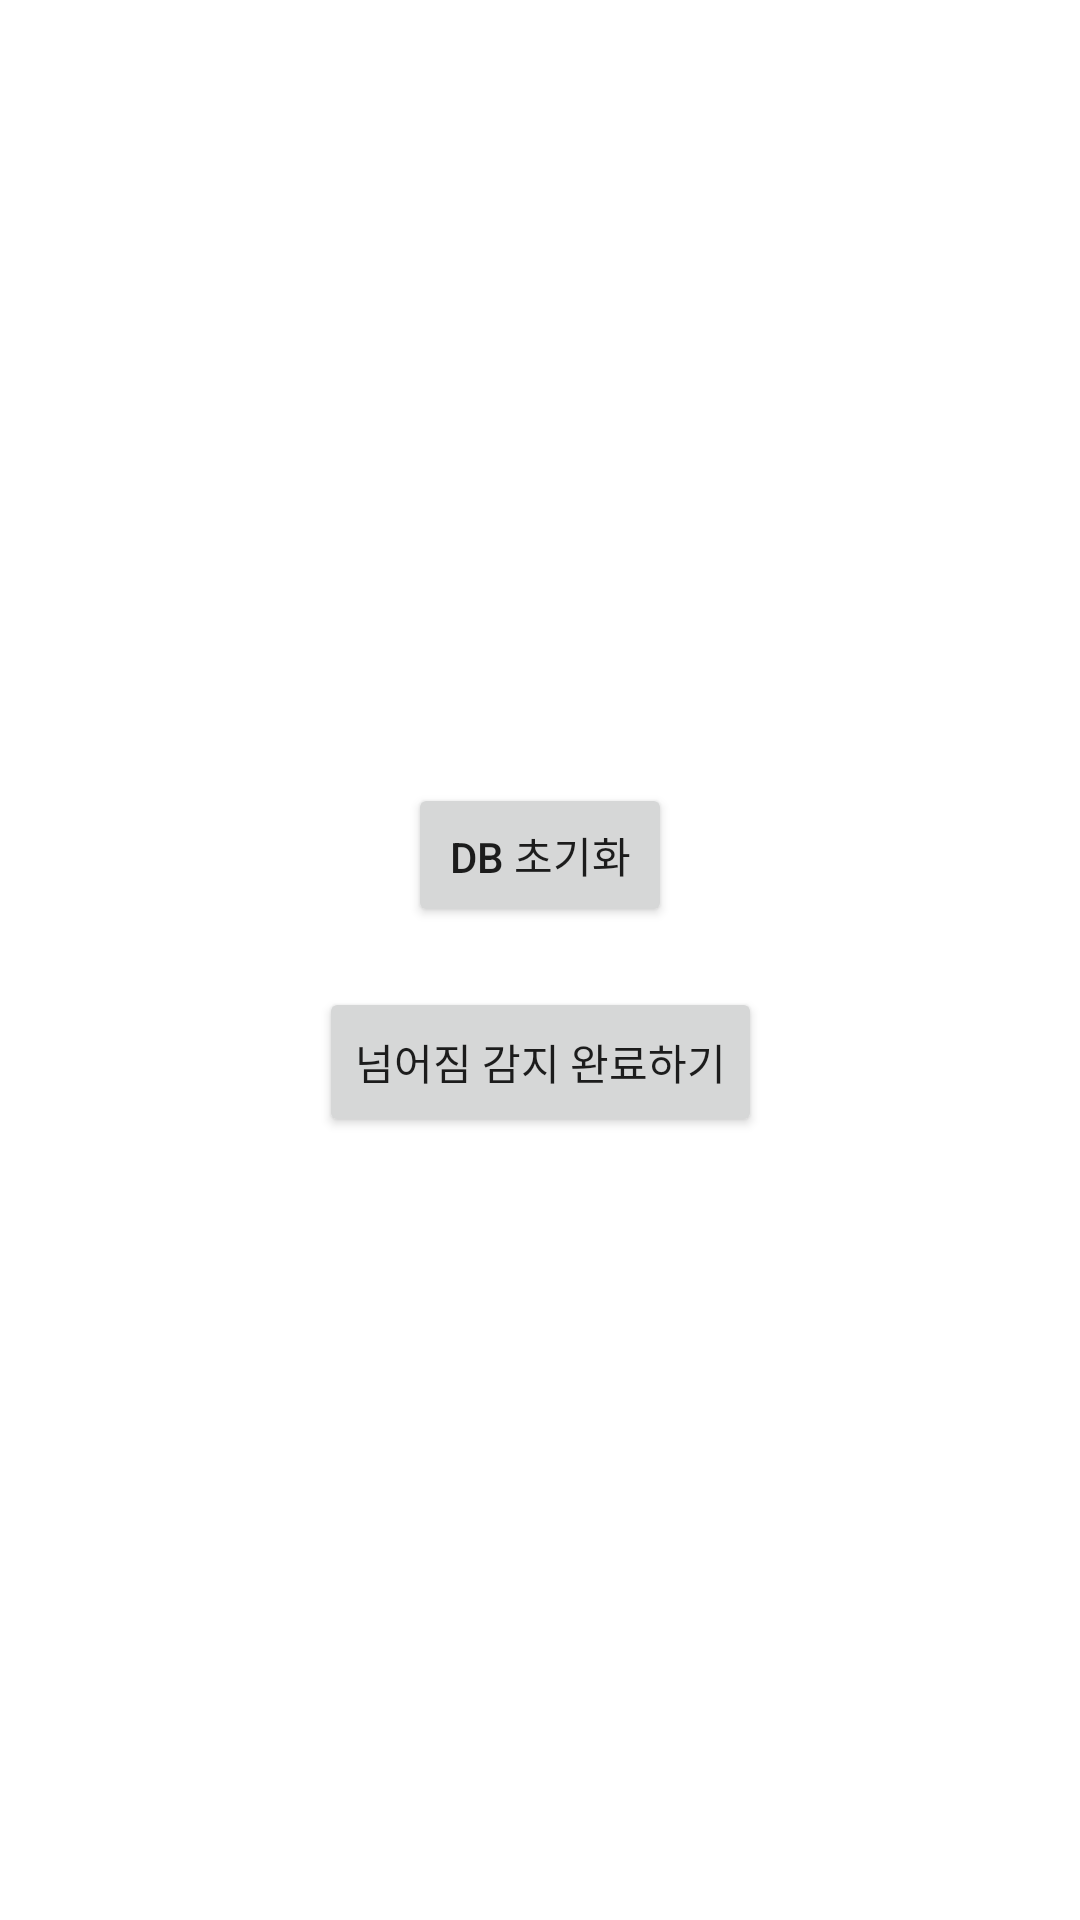

The Android layout XML behind this screen, and the referenced resources:
<!-- AndroidManifest.xml: application theme Theme.PerseeSubscriber -->
<!-- res/layout/activity_setting.xml -->
<?xml version="1.0" encoding="utf-8"?>
<androidx.constraintlayout.widget.ConstraintLayout xmlns:android="http://schemas.android.com/apk/res/android"
    xmlns:app="http://schemas.android.com/apk/res-auto"
    xmlns:tools="http://schemas.android.com/tools"
    android:layout_width="match_parent"
    android:layout_height="match_parent">

    <Button
        android:id="@+id/btn_init_db"
        android:layout_width="wrap_content"
        android:layout_height="wrap_content"
        android:text="DB 초기화"
        app:layout_constraintBottom_toTopOf="@+id/btn_fin_check_fall"
        app:layout_constraintEnd_toEndOf="parent"
        app:layout_constraintHorizontal_bias="0.5"
        app:layout_constraintStart_toStartOf="parent"
        app:layout_constraintTop_toTopOf="parent"
        app:layout_constraintVertical_chainStyle="packed" />

    <Button
        android:id="@+id/btn_fin_check_fall"
        android:layout_width="wrap_content"
        android:layout_height="50dp"
        android:layout_marginTop="20dp"
        android:text="넘어짐 감지 완료하기"
        app:layout_constraintBottom_toBottomOf="parent"
        app:layout_constraintEnd_toEndOf="parent"
        app:layout_constraintHorizontal_bias="0.5"
        app:layout_constraintStart_toStartOf="parent"
        app:layout_constraintTop_toBottomOf="@+id/btn_init_db" />

</androidx.constraintlayout.widget.ConstraintLayout>
<!-- resources referenced by this layout -->
<resources>
  <style name="Theme.PerseeSubscriber" parent="Theme.MaterialComponents.DayNight.DarkActionBar">
          
          <item name="colorPrimary">@color/persee_blue</item>
          <item name="colorPrimaryVariant">@color/persee_blue</item>
          <item name="colorOnPrimary">@color/white</item>
          
          <item name="colorSecondary">@color/teal_200</item>
          <item name="colorSecondaryVariant">@color/teal_700</item>
          <item name="colorOnSecondary">@color/black</item>
          
          <item name="android:statusBarColor" tools:targetApi="l">?attr/colorPrimaryVariant</item>
          
      </style>
  <color name="persee_blue">#FF0C308E</color>
  <color name="white">#FFFFFFFF</color>
  <color name="teal_200">#FF03DAC5</color>
  <color name="teal_700">#FF018786</color>
  <color name="black">#FF000000</color>
</resources>
